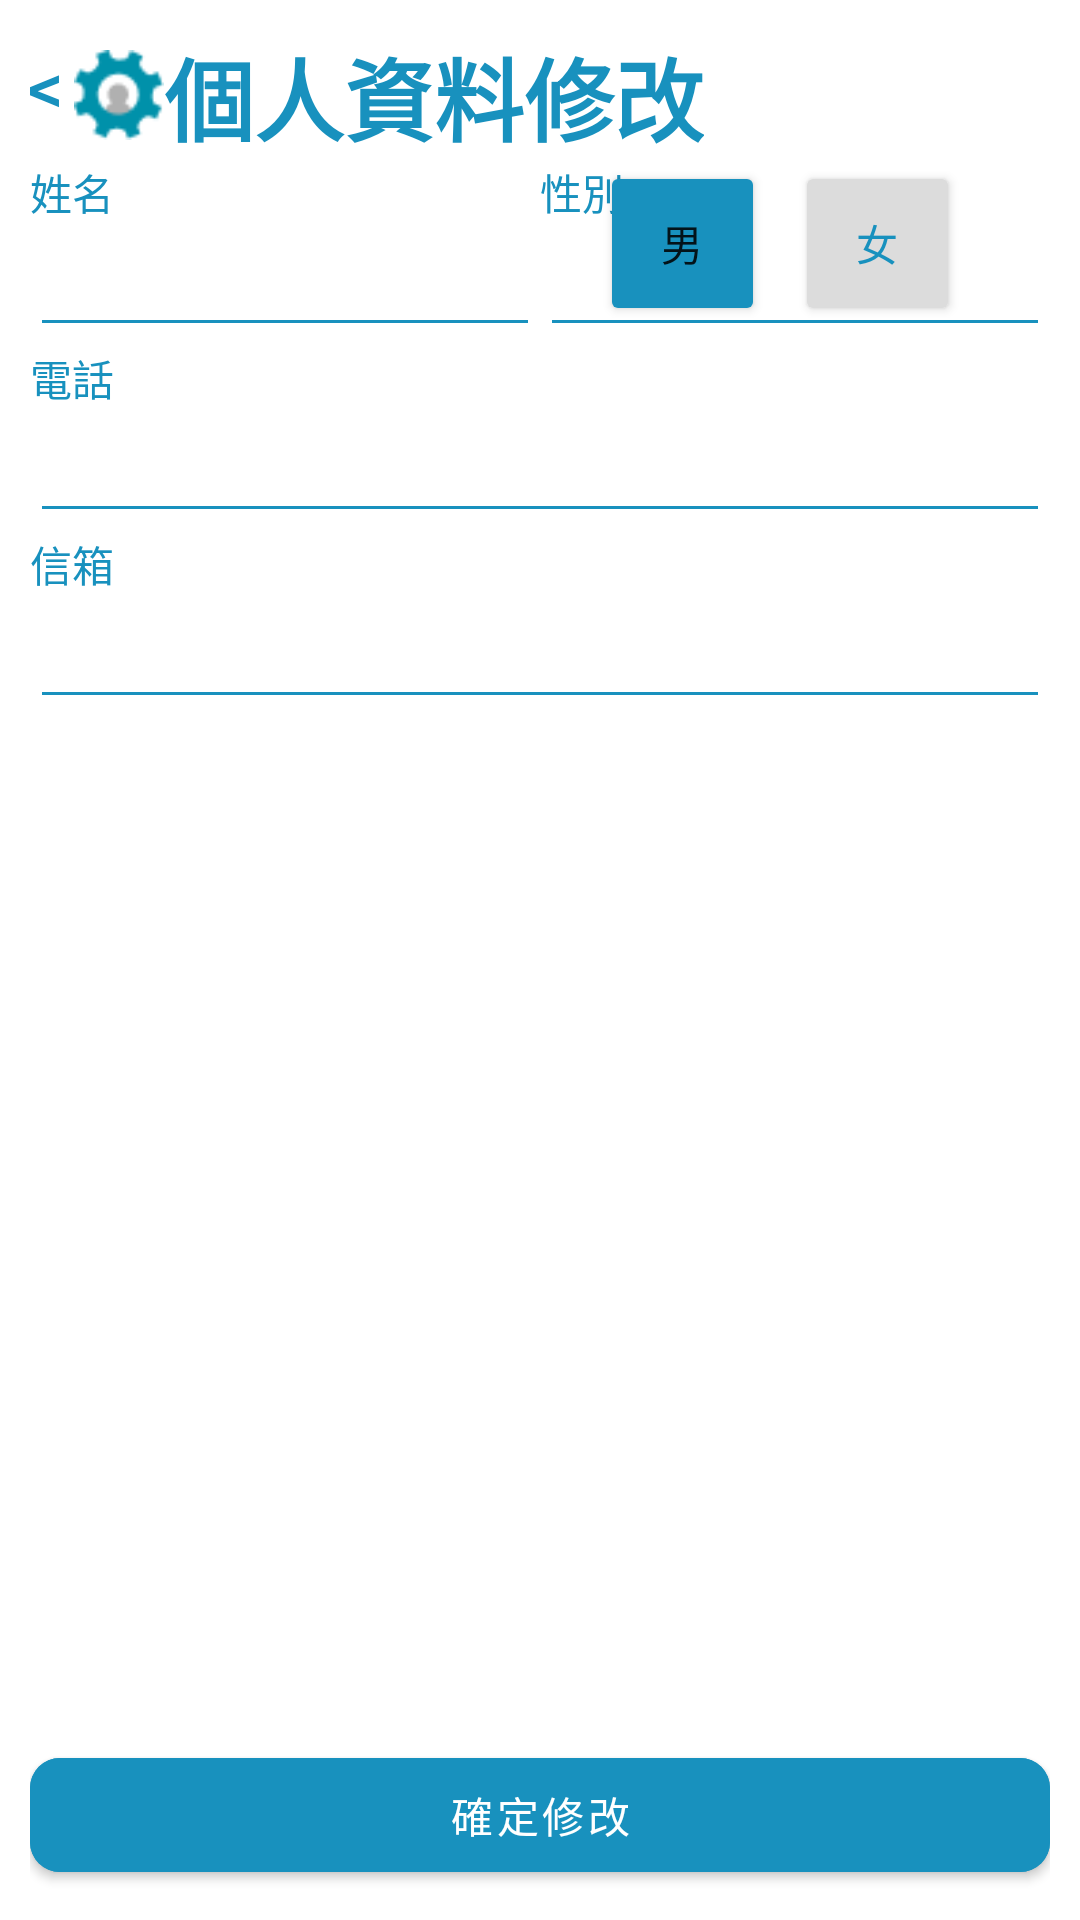

Reconstruct the res/layout file that produces this screen, plus the resources it refers to.
<!-- AndroidManifest.xml: application theme Theme.A1_703 -->
<!-- res/layout/activity_edit_profile.xml -->
<?xml version="1.0" encoding="utf-8"?>
<LinearLayout xmlns:android="http://schemas.android.com/apk/res/android"
    xmlns:app="http://schemas.android.com/apk/res-auto"
    xmlns:tools="http://schemas.android.com/tools"
    android:layout_width="match_parent"
    android:layout_height="match_parent"
    android:orientation="vertical"
    android:padding="10dp"
    tools:context=".EditProfile">

    <LinearLayout
        android:layout_width="wrap_content"
        android:layout_height="wrap_content"
        android:orientation="horizontal">
        <TextView
            android:layout_width="wrap_content"
            android:layout_height="wrap_content"
            android:text="^"
            android:rotation="270"
            android:id="@+id/back"
            android:textSize="30dp"
            android:layout_marginLeft="2dp"
            android:textColor="@color/blue"/>
        <ImageView
            android:layout_width="30dp"
            android:layout_height="30dp"
            android:layout_gravity="center"
            android:src="@drawable/a1_16"/>
        <TextView
            android:layout_width="wrap_content"
            android:layout_height="wrap_content"
            android:text="個人資料修改"
            android:layout_gravity="center"
            android:textColor="@color/blue"
            android:textSize="30dp"
            android:textStyle="bold"/>
    </LinearLayout>

    <RelativeLayout
        android:layout_width="match_parent"
        android:layout_height="wrap_content">
        <LinearLayout
            android:layout_width="match_parent"
            android:layout_height="wrap_content"
            android:orientation="vertical">
            <LinearLayout
                android:layout_width="match_parent"
                android:layout_height="wrap_content"
                android:orientation="horizontal">
                <TextView
                    android:layout_width="0dp"
                    android:layout_height="wrap_content"
                    android:layout_weight="1"
                    android:textColor="@color/blue"
                    android:text="姓名"/>
                <TextView
                    android:layout_width="0dp"
                    android:layout_height="wrap_content"
                    android:layout_weight="1"
                    android:textColor="@color/blue"
                    android:text="性別"/>
            </LinearLayout>
            <LinearLayout
                android:layout_width="match_parent"
                android:layout_height="wrap_content"
                android:orientation="horizontal">
                <EditText
                    android:layout_width="0dp"
                    android:layout_height="wrap_content"
                    android:backgroundTint="@color/blue"
                    android:id="@+id/name"
                    android:layout_weight="1"/>
                <EditText
                    android:layout_width="0dp"
                    android:layout_height="wrap_content"
                    android:enabled="false"
                    android:backgroundTint="@color/blue"
                    android:layout_weight="1"/>
            </LinearLayout>
        </LinearLayout>
        <LinearLayout
            android:layout_width="wrap_content"
            android:layout_height="wrap_content"
            android:layout_alignParentRight="true"
            android:layout_marginRight="30dp"
            android:orientation="horizontal">
            <Button
                android:layout_width="55dp"
                android:layout_height="55dp"
                android:layout_marginRight="10dp"
                android:backgroundTint="@color/blue"
                app:cornerRadius="10dp"
                android:id="@+id/boy"
                android:text="男"/>
            <Button
                android:layout_width="55dp"
                android:layout_height="55dp"
                android:backgroundTint="#DCDCDC"
                app:cornerRadius="10dp"
                android:textColor="@color/blue"
                android:id="@+id/girl"
                android:text="女"/>
        </LinearLayout>
    </RelativeLayout>

    <TextView
        android:layout_width="wrap_content"
        android:layout_height="wrap_content"
        android:textColor="@color/blue"
        android:text="電話"/>
    <EditText
        android:layout_width="match_parent"
        android:layout_height="wrap_content"
        android:backgroundTint="@color/blue"
        android:id="@+id/tel"/>

    <TextView
        android:layout_width="wrap_content"
        android:layout_height="wrap_content"
        android:textColor="@color/blue"
        android:text="信箱"/>
    <EditText
        android:layout_width="match_parent"
        android:layout_height="wrap_content"
        android:backgroundTint="@color/blue"
        android:id="@+id/edtEmail"/>

    <Space
        android:layout_width="wrap_content"
        android:layout_height="0dp"
        android:layout_weight="1"/>

    <com.google.android.material.button.MaterialButton
        android:layout_width="match_parent"
        android:layout_height="50dp"
        android:backgroundTint="@color/blue"
        app:cornerRadius="10dp"
        android:id="@+id/reg"
        android:text="確定修改"/>

</LinearLayout>
<!-- resources referenced by this layout -->
<resources>
  <color name="blue">#ff1891BE</color>
  <!-- drawable a1_16: png bitmap (drawable, 1042 bytes) -->
  <style name="Theme.A1_703" parent="Theme.MaterialComponents.Light.NoActionBar">
          
          <item name="colorPrimary">@color/blue</item>
          <item name="colorPrimaryVariant">@color/purple_700</item>
          <item name="colorOnPrimary">@color/white</item>
          
          <item name="colorSecondary">@color/teal_200</item>
          <item name="colorSecondaryVariant">@color/teal_700</item>
          <item name="colorOnSecondary">@color/black</item>
          
          <item name="android:statusBarColor">?attr/colorPrimaryVariant</item>
          <item name="android:windowFullscreen">true</item>
          
      </style>
  <color name="purple_700">#FF3700B3</color>
  <color name="white">#FFFFFFFF</color>
  <color name="teal_200">#FF03DAC5</color>
  <color name="teal_700">#FF018786</color>
  <color name="black">#FF000000</color>
</resources>
